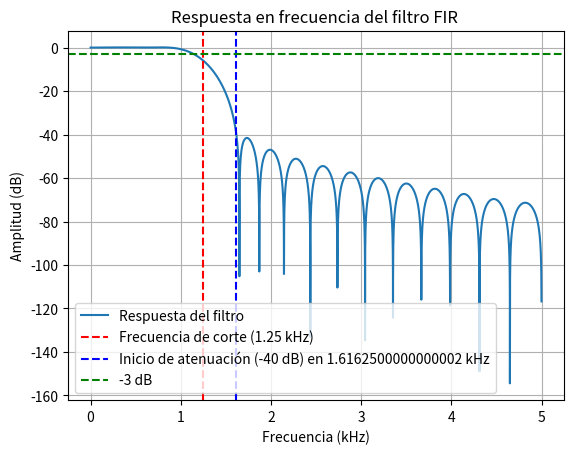

This figure's Python source:
import numpy as np
from scipy.signal import firwin, freqz
import matplotlib.pyplot as plt

# Especificaciones del filtro Pasa baja
fs = 10000  # Frecuencia de muestreo en Hz (10 kHz)
wc = np.pi / 4  # Frecuencia de corte en radianes/muestra
beta = 3.4  # Parámetro beta para la ventana Kaiser
num_taps = 32  # Número de coeficientes del filtro

# Diseño del filtro FIR usando la ventana Kaiser
taps = firwin(numtaps=num_taps, cutoff=wc / np.pi, window=('kaiser', beta), pass_zero='lowpass')

# Normalización de los coeficientes
max_abs_tap = np.max(np.abs(taps))
normalized_taps = taps / max_abs_tap

# Imprime los coeficientes normalizados en consola
print("Coeficientes normalizados del filtro FIR (16 taps):")
print(normalized_taps)

# Respuesta en frecuencia del filtro
w, h = freqz(taps, worN=8000, fs=fs)

# Encuentra la frecuencia donde la atenuación es -40 dB
h_dB = 20 * np.log10(np.abs(h))
attenuation_40db_idx = np.where(h_dB <= -40)[0]
attenuation_40db_freq = w[attenuation_40db_idx[0]] if len(attenuation_40db_idx) > 0 else None

# Cálculo del ancho de banda
cutoff_freq_khz = wc * fs / (2 * np.pi * 1000)  # en kHz
attenuation_40db_freq_khz = attenuation_40db_freq / 1000 if attenuation_40db_freq else None  # en kHz
bandwidth_khz = cutoff_freq_khz - attenuation_40db_freq_khz if attenuation_40db_freq else None

# Ganancia
gain = np.max(20 * np.log10(np.abs(h)))

# Visualización de la respuesta en frecuencia
plt.figure()
plt.plot(w / 1000, h_dB, label="Respuesta del filtro")  # Convertimos w a kHz
plt.axvline(x=cutoff_freq_khz, color='r', linestyle='--', label='Frecuencia de corte ({} kHz)'.format(cutoff_freq_khz))
if attenuation_40db_freq_khz:
    plt.axvline(x=attenuation_40db_freq_khz, color='b', linestyle='--', label='Inicio de atenuación (-40 dB) en {} kHz'.format(attenuation_40db_freq_khz))
plt.axhline(y=-3, color='g', linestyle='--', label='-3 dB')
plt.xlabel('Frecuencia (kHz)')
plt.ylabel('Amplitud (dB)')
plt.title('Respuesta en frecuencia del filtro FIR ')
plt.legend()
plt.grid()
plt.show()

# Guarda los coeficientes en un archivo de texto
output_path = r"C:\Users\ASUS\OneDrive\Escritorio\Kevin Jaramillo\9no Semestre\Tesis\01 FIR pasa baja\coeficientes_16_taps.txt"
with open(output_path, 'w') as f:
    for coef in normalized_taps:
        f.write(f"{coef}\n")

print(f"Coeficientes guardados en: {output_path}")
